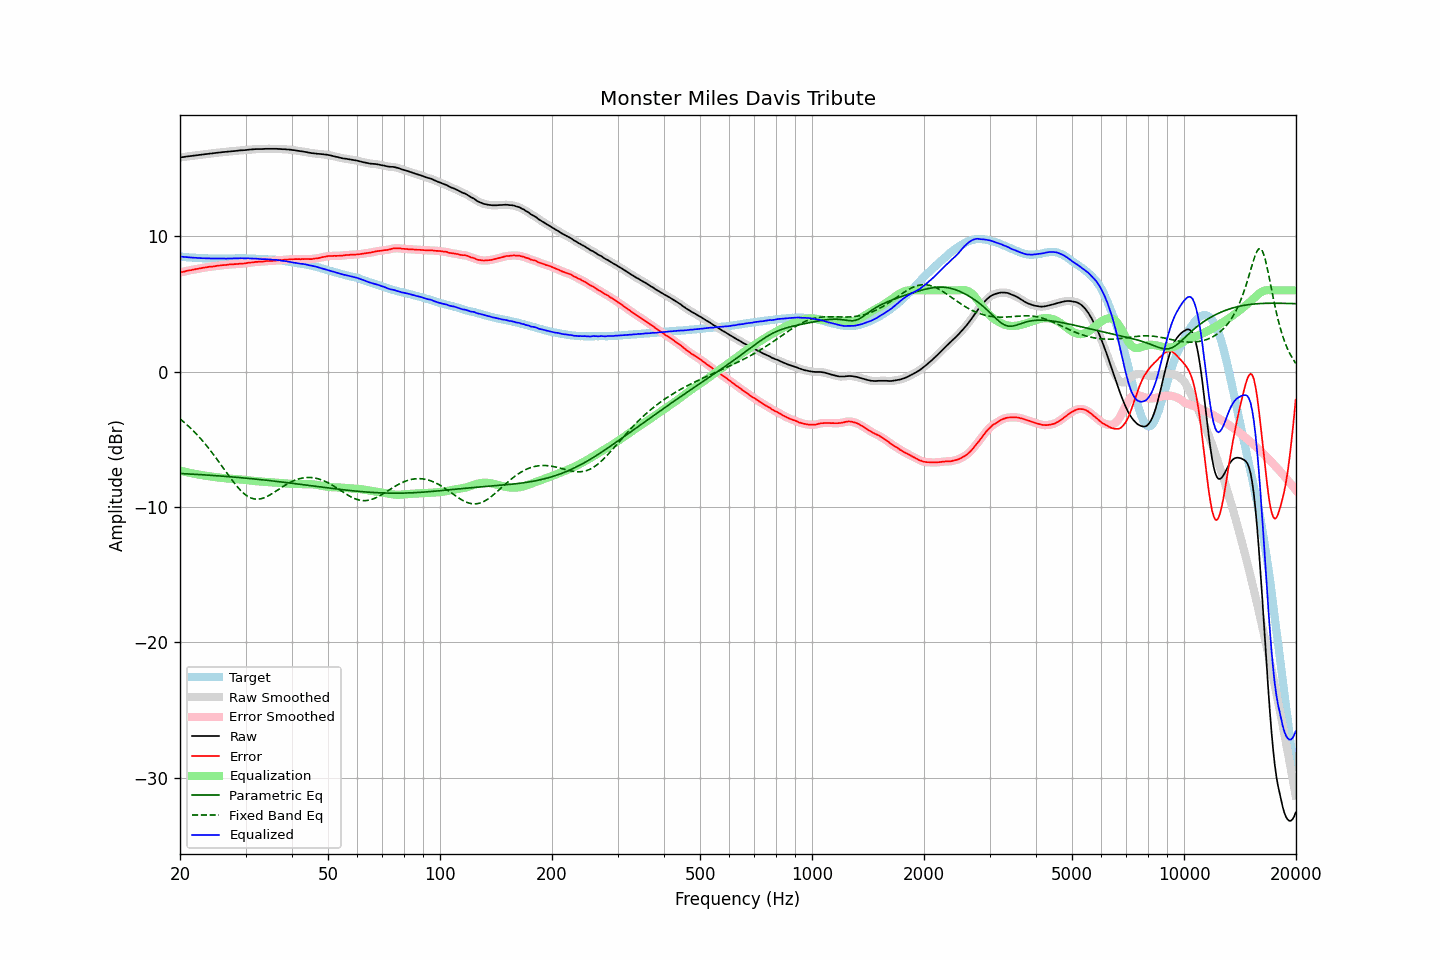

The data file committed next to this chart (first rows):
frequency, raw, error, smoothed, error_smoothed, equalization, parametric_eq, fixed_band_eq, equalized_raw, equalized_smoothed, target
20.00, 15.81, 7.32, 15.81, 7.31, -7.32, -7.53, -3.50, 8.50, 8.50, 8.50
20.20, 15.83, 7.35, 15.83, 7.34, -7.34, -7.53, -3.59, 8.49, 8.49, 8.49
20.40, 15.84, 7.37, 15.85, 7.37, -7.37, -7.54, -3.69, 8.47, 8.47, 8.48
20.61, 15.86, 7.40, 15.86, 7.40, -7.40, -7.54, -3.79, 8.46, 8.46, 8.47
20.81, 15.88, 7.44, 15.88, 7.43, -7.43, -7.55, -3.90, 8.46, 8.45, 8.45
21.02, 15.89, 7.46, 15.90, 7.46, -7.45, -7.56, -4.00, 8.44, 8.44, 8.44
21.23, 15.91, 7.49, 15.91, 7.48, -7.48, -7.56, -4.11, 8.44, 8.43, 8.43
21.44, 15.92, 7.49, 15.93, 7.50, -7.50, -7.57, -4.23, 8.42, 8.42, 8.44
21.66, 15.94, 7.53, 15.94, 7.52, -7.53, -7.58, -4.34, 8.42, 8.42, 8.42
21.87, 15.95, 7.54, 15.96, 7.54, -7.55, -7.58, -4.46, 8.40, 8.41, 8.41
22.09, 15.97, 7.58, 15.97, 7.57, -7.57, -7.59, -4.59, 8.40, 8.40, 8.39
22.31, 15.98, 7.59, 15.99, 7.59, -7.59, -7.60, -4.71, 8.39, 8.39, 8.39
22.54, 16.00, 7.62, 16.00, 7.62, -7.61, -7.61, -4.84, 8.39, 8.39, 8.38
22.76, 16.01, 7.63, 16.01, 7.64, -7.64, -7.61, -4.98, 8.38, 8.38, 8.38
22.99, 16.03, 7.66, 16.03, 7.66, -7.66, -7.62, -5.11, 8.37, 8.37, 8.37
23.22, 16.04, 7.68, 16.05, 7.68, -7.68, -7.63, -5.25, 8.37, 8.37, 8.36
23.45, 16.06, 7.69, 16.06, 7.70, -7.70, -7.64, -5.39, 8.37, 8.37, 8.37
23.69, 16.07, 7.71, 16.08, 7.72, -7.71, -7.64, -5.54, 8.36, 8.36, 8.36
23.92, 16.09, 7.74, 16.09, 7.73, -7.73, -7.65, -5.69, 8.36, 8.36, 8.35
24.16, 16.10, 7.74, 16.10, 7.75, -7.75, -7.66, -5.84, 8.36, 8.36, 8.36
24.40, 16.11, 7.75, 16.12, 7.76, -7.76, -7.67, -6.00, 8.35, 8.35, 8.36
24.65, 16.13, 7.78, 16.13, 7.77, -7.78, -7.68, -6.15, 8.35, 8.35, 8.36
24.89, 16.14, 7.79, 16.15, 7.79, -7.79, -7.68, -6.31, 8.35, 8.35, 8.36
25.14, 16.16, 7.82, 16.16, 7.81, -7.81, -7.69, -6.48, 8.35, 8.35, 8.35
25.39, 16.17, 7.83, 16.17, 7.83, -7.82, -7.70, -6.64, 8.35, 8.35, 8.35
25.65, 16.18, 7.84, 16.19, 7.84, -7.84, -7.71, -6.80, 8.35, 8.35, 8.34
25.91, 16.20, 7.86, 16.20, 7.85, -7.85, -7.72, -6.97, 8.35, 8.35, 8.34
26.16, 16.21, 7.86, 16.21, 7.86, -7.87, -7.73, -7.14, 8.35, 8.35, 8.35
26.43, 16.22, 7.87, 16.22, 7.87, -7.88, -7.74, -7.30, 8.35, 8.35, 8.35
26.69, 16.23, 7.88, 16.24, 7.88, -7.89, -7.75, -7.47, 8.34, 8.35, 8.35
26.96, 16.25, 7.90, 16.25, 7.90, -7.90, -7.76, -7.64, 8.35, 8.35, 8.35
27.23, 16.26, 7.91, 16.26, 7.91, -7.91, -7.77, -7.80, 8.35, 8.35, 8.35
27.50, 16.27, 7.93, 16.27, 7.92, -7.92, -7.78, -7.96, 8.35, 8.36, 8.35
27.77, 16.28, 7.93, 16.28, 7.93, -7.93, -7.79, -8.11, 8.36, 8.36, 8.36
28.05, 16.29, 7.94, 16.29, 7.93, -7.94, -7.80, -8.27, 8.36, 8.36, 8.36
28.33, 16.30, 7.94, 16.30, 7.94, -7.94, -7.81, -8.41, 8.36, 8.36, 8.36
28.62, 16.31, 7.95, 16.32, 7.95, -7.95, -7.82, -8.55, 8.36, 8.37, 8.36
28.90, 16.33, 7.96, 16.33, 7.96, -7.96, -7.83, -8.69, 8.37, 8.37, 8.37
29.19, 16.34, 7.97, 16.34, 7.97, -7.97, -7.84, -8.81, 8.37, 8.37, 8.37
29.48, 16.34, 7.97, 16.35, 7.98, -7.98, -7.85, -8.92, 8.36, 8.37, 8.37
29.78, 16.35, 7.99, 16.35, 7.99, -7.99, -7.86, -9.03, 8.36, 8.36, 8.37
30.08, 16.36, 8.00, 16.37, 8.00, -8.01, -7.87, -9.12, 8.36, 8.36, 8.37
30.38, 16.38, 8.03, 16.38, 8.02, -8.02, -7.88, -9.21, 8.36, 8.36, 8.35
30.68, 16.39, 8.04, 16.39, 8.04, -8.04, -7.89, -9.27, 8.36, 8.36, 8.35
30.99, 16.40, 8.05, 16.40, 8.05, -8.05, -7.91, -9.33, 8.35, 8.35, 8.35
31.30, 16.41, 8.06, 16.41, 8.07, -8.07, -7.92, -9.37, 8.35, 8.35, 8.35
31.61, 16.42, 8.08, 16.42, 8.08, -8.08, -7.93, -9.40, 8.34, 8.34, 8.35
31.93, 16.43, 8.11, 16.43, 8.10, -8.09, -7.94, -9.42, 8.34, 8.34, 8.32
32.24, 16.43, 8.10, 16.43, 8.11, -8.10, -7.95, -9.43, 8.33, 8.33, 8.33
32.57, 16.43, 8.11, 16.43, 8.11, -8.11, -7.97, -9.42, 8.32, 8.32, 8.32
32.89, 16.43, 8.12, 16.43, 8.11, -8.12, -7.98, -9.40, 8.31, 8.31, 8.32
33.22, 16.43, 8.12, 16.44, 8.12, -8.13, -7.99, -9.37, 8.30, 8.31, 8.32
33.55, 16.44, 8.13, 16.44, 8.13, -8.14, -8.00, -9.33, 8.30, 8.30, 8.31
33.89, 16.45, 8.15, 16.45, 8.15, -8.15, -8.02, -9.29, 8.31, 8.30, 8.30
34.23, 16.45, 8.17, 16.45, 8.16, -8.15, -8.03, -9.23, 8.30, 8.30, 8.29
34.57, 16.45, 8.17, 16.45, 8.17, -8.16, -8.04, -9.17, 8.29, 8.29, 8.28
34.92, 16.45, 8.18, 16.45, 8.17, -8.17, -8.05, -9.11, 8.28, 8.28, 8.27
35.27, 16.45, 8.16, 16.45, 8.18, -8.18, -8.07, -9.03, 8.27, 8.27, 8.29
35.62, 16.45, 8.19, 16.45, 8.18, -8.19, -8.08, -8.96, 8.26, 8.27, 8.27
35.97, 16.45, 8.19, 16.45, 8.19, -8.20, -8.10, -8.88, 8.26, 8.26, 8.26
... 635 more rows
